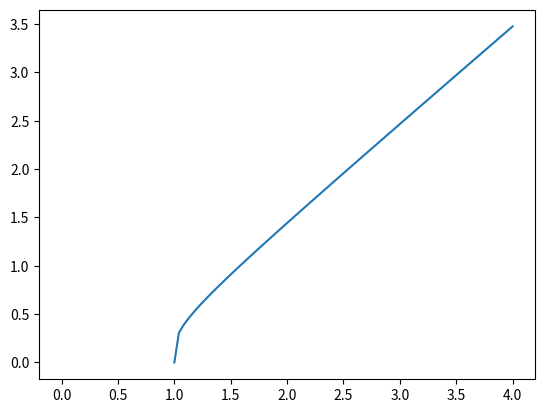
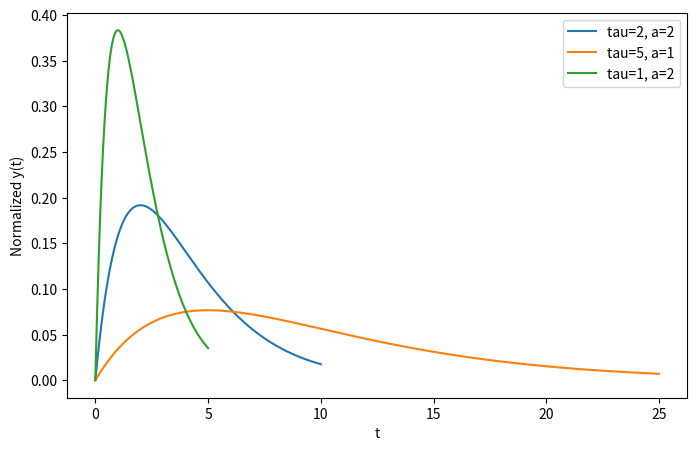

These figures' Python source, in order:
# %%
import numpy as np
import matplotlib.pyplot as plt
import sympy

# Kickstart: analyze the normalized leaky integrate-and-fire neuron
# =================================================================

# First, we need some symbols to define the equations we want to solve
# it is important to specify what properties these symbols should have,
# for example, if it is a function such as v(t) or a simple variable t
# which is real-valued (i.e., can not be complex...)
#
# ...maybe you need some further symbols?
v = sympy.symbols("v", cls=sympy.Function)
t = sympy.symbols("t", real=True)

I = sympy.symbols("I")

# Before we can solve a (normal or differential) equation, we have
# to define it properly, i.e.: d/dt v(t) = -v(t)+i
IAF = sympy.Eq(v(t).diff(t), -v(t)+I)
# ...then we can try to solve! Remember that differential equations
# need a different sympy command than normal equations. Their solution
# is only unique if you provide an initial condition:
solution = sympy.dsolve(IAF, v(t))
print(solution)
# ...as an outcome, we here expect something like v(t) = i*(1-exp(-t))
# Now it should be easy for you to take part of the solution equation,
# and express the condition that you are looking for a time t when the
# neuron will fire as a normal equation, and then solve it!
solution2 = sympy.dsolve(IAF, v(t), ics={v(0): 0})

print(solution2)

# Typically, there are multple solutions such that you have to select
# which one to process further, and convert the corresponding expression
# into a standard numpy function (let's name it 'gain')...
sol_rhs = solution2.rhs

#print(gain(2))

t_fire = sympy.solve(sympy.Eq(sol_rhs, 1), t)[0]
gain = sympy.lambdify((I), 1 / t_fire)


# Okay, let's plot that function:

n_bins = 100
input_current_numerical = 4 * np.arange(n_bins + 1) / n_bins
plt.plot(input_current_numerical, gain(input_current_numerical))
plt.show()  

#%%
#3.2 Synaptic transmission
#a) Before firing up Sympy, let us think about what happens at t = 0 if a spike described by the deltadistribution
#I(t) = δ(t) arrives. Which value will x assume shortly after arrival? 1/tau_x

#b) Use this value as initial condition to solve the first DEQ for t ∈ [0,∞]. Plug in the solution into the
#second DEQ and solve it for an initial condition y(0) = 0 for the same time interval.

t, tau_x, tau_y, a = sympy.symbols('t tau_x tau_y a', real=True, positive=True)
x = sympy.Function('x')(t)

# differential equation
eq_x = sympy.Eq(tau_x * x.diff(t), -x)

# Solve for function x with initial condition mentioned above
sol_x = sympy.dsolve(eq_x, x, ics={x.subs(t, 0): 1/tau_x})


x_t = sol_x.rhs

x_t



# %%
#Now we plug x in y to solve for it as well

y = sympy.Function('y')(t)


eq_y = sympy.Eq(tau_y * y.diff(t), -y + a * x_t)

# Solve with initial condition y(0) = 0
sol_y = sympy.dsolve(eq_y, y, ics={y.subs(t, 0): 0})


y_t = sol_y.rhs
y_t

# %%
#Simplify your solution by assuming that the two time constants are identical, τx = τy. Do you encounter
#a problem? If yes, try to solve again by assuming identical time constants right from the beginning!

#This would lead to division by zero
#I will solve again using tau instead of tau_x and tau_y

x2 = sympy.Function('x2')(t)
tau = sympy.symbols('tau')

eq_x2 = sympy.Eq(tau * x2.diff(t), -x2)
sol_x2 = sympy.dsolve(eq_x2, x2, ics={x2.subs(t, 0): 1/tau})
x_t2 = sol_x2.rhs
x_t2
#%%Now I solve for y again
y2 = sympy.Function('y')(t)
eq_y2 = sympy.Eq(tau * y2.diff(t), -y2 + a * x_t2)
sol_y2 = sympy.dsolve(eq_y2, y2, ics={y2.subs(t, 0): 0})


y_t2 = sol_y2.rhs
y_t2

#And .... it doesn't work
# %%
#Here i will set x(0)=1, as the professor suggested.



# Define and solve again
eq_x = sympy.Eq(tau * x.diff(t), -x)
sol_x = sympy.dsolve(eq_x, x, ics={x.subs(t, 0): 1})
x_t = sol_x.rhs

# Define and solve for y again
eq_y = sympy.Eq(tau * y.diff(t), -y + a * x_t)
sol_y = sympy.dsolve(eq_y, y, ics={y.subs(t, 0): 0})
y_t = sol_y.rhs

print(x_t,y_t)


# %%
#Create a Numpy function out of your normalized solution y(t) and plot it for different choices of the
#parameters. Confirm that the integral over the solution is indeed normalized to 1.
# Convert solution to a numerical function
y_t_lambda = sympy.lambdify((t, tau, a), y_t, 'numpy')

# Define a function to compute and plot y(t)
def plot_normalized_solution(tau_val, a_val):
    t_vals = np.linspace(0, 5 * tau_val, 1000)
    y_vals = y_t_lambda(t_vals, tau_val, a_val)
    
    # Normalize solution
    integral = np.trapz(y_vals, t_vals)
    y_vals /= integral
    
    plt.plot(t_vals, y_vals, label=f"tau={tau_val}, a={a_val}")
    plt.xlabel("t")
    plt.ylabel("Normalized y(t)")
    plt.legend()
    
    print(f"Integral over y(t) for tau={tau_val}, a={a_val}: {np.trapz(y_vals, t_vals)}")

# Plot for different parameter choices
plt.figure(figsize=(8, 5))
plot_normalized_solution(2, 2)
plot_normalized_solution(5, 1)
plot_normalized_solution(1, 2)
plt.show()

# Display results
x_t, y_t
# %%
